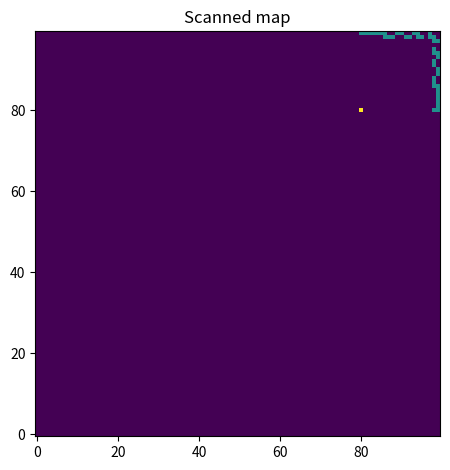

This figure's Python source:
import numpy as np
import math
import matplotlib as mpl
import matplotlib.pyplot as plt

def pythagoras(obstacleX, obstacleY, rosX, rosY):
    dist_x = (obstacleX - rosX) ** 2
    dist_y = (obstacleY - rosY) ** 2
    return math.sqrt(dist_x + dist_y)


mapW = 100
mapH = 100
realMap = [[0] * mapW for _ in range(mapH)]  # realMap -> 100x100
scannedMap = [[0] * mapW for _ in range(mapH)]  # scannedMap -> 100x100
rosX = 80  # initial LIDAR x position
rosY = 80  # initial LIDAR y position
maxRange = 100  # LIDAR range
maxAngle = 0.5 * math.pi  # LIDAR max angle

angleIncrements = np.linspace(0, -maxAngle, 100, False)

scanData = []

# Create walls with thickness of 2 in realMap
for i in range(0, 100):
    realMap[i][0] = -1
    realMap[i][1] = -1
    realMap[i][99] = -1
    realMap[i][98] = -1

realMap[0] = [-1] * mapW
realMap[1] = [-1] * mapW
realMap[98] = [-1] * mapW
realMap[99] = [-1] * mapW
realMap[rosX][rosY] = 2
scannedMap[rosX][rosY] = 2

for row in realMap:
    print(row)

for angle in angleIncrements:
    x2 = rosX + maxRange * math.cos(angle)
    y2 = rosY - maxRange * math.sin(angle)

    for i in range(0, 50):
        u = i/50
        x = int(x2 * u + rosX * (1 - u))
        y = int(y2 * u + rosY * (1 - u))

        if 0 < x < mapW and 0 < y < mapH:
            angleStr = "Angle_" + str(angle)
            if realMap[x][y] == -1:
                dist = pythagoras(x, y, rosX, rosY)
                print("x: " + str(x))
                print("y: " + str(y))
                print("reamMap[x][y]: " + str(realMap[x][y]))
                scanData.append([angleStr, dist, x, y])
                break



for data in scanData:
    scanX = data[2]
    scanY = data[3]
    scannedMap[scanX][scanY] = 1




fig, ax = plt.subplots()
im = ax.imshow(np.transpose(scannedMap), origin='lower')



ax.set_title("Scanned map")
fig.tight_layout()
plt.show()


